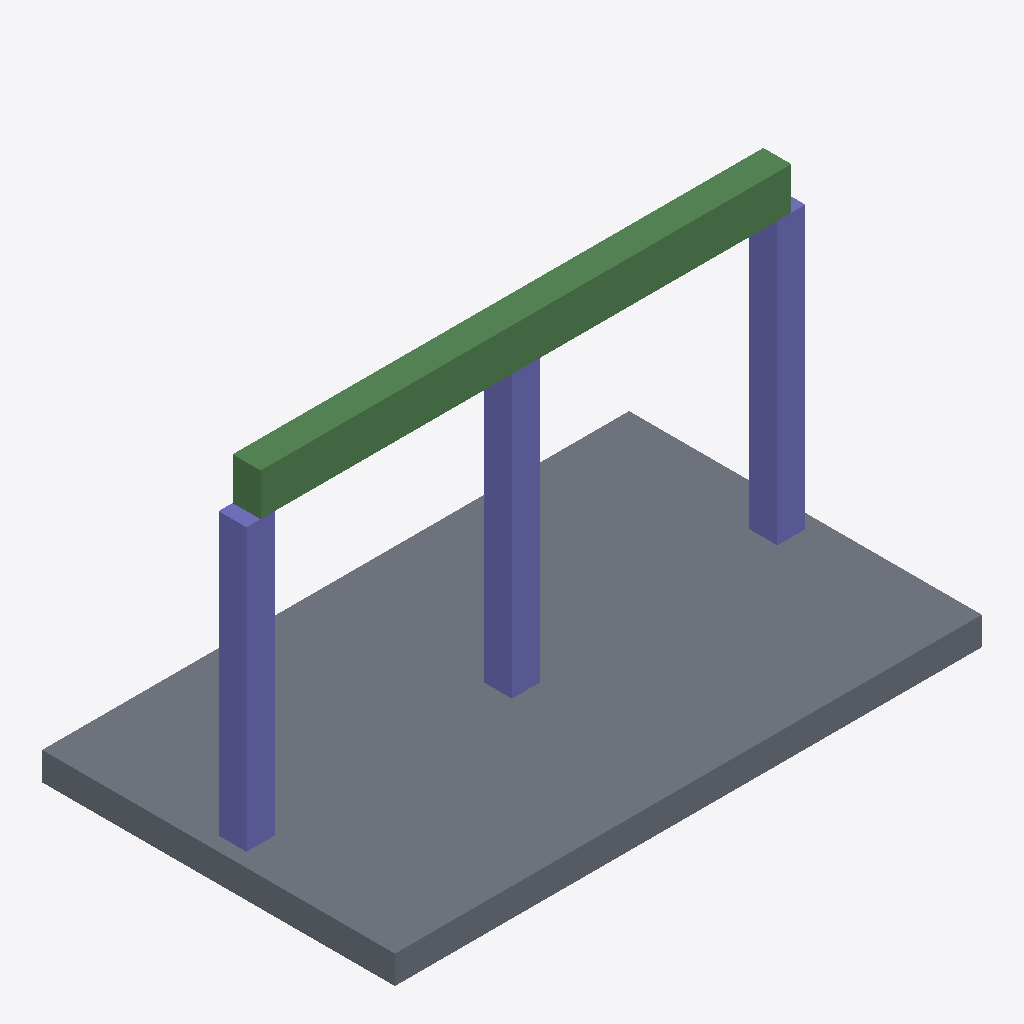
Isometric view of an IFC building model (IFC-SPF (STEP), schema IFC4, length unit millimetre), seen from the south-west, elements coloured by IFC class: 3 columns (violet), 2 beams (green), 1 slab (grey).
Extent 9.4 m × 5.7 m × 5.6 m (x, y, z). Elements (6): 3 IfcColumn, 2 IfcBeam, 1 IfcSlab.

HEADER;
FILE_DESCRIPTION(('ViewDefinition[DesignTransferView]'),'2;1');
FILE_NAME('/dev/null','2026-01-04T13:13:49+00:00',(''),(''),'IfcOpenShell 0.8.4.post1','IfcOpenShell 0.8.4.post1','Nobody');
FILE_SCHEMA(('IFC4'));
ENDSEC;
DATA;
#1=IFCPROJECT('3SEOBYcOTCFR7TYqtvLLed',$,'DiTWP IFC [999] - 51813074',$,$,$,$,(#16),#5);
#6=IFCSITE('3rQZ7cCKjC5eHvrqNWDu5j',$,'Site',$,$,$,$,$,$,$,$,$,$,$);
#7=IFCBUILDING('1wEsQ$0b15lf6fE0MIZ2pu',$,'Building',$,$,$,$,$,$,$,$,$);
#8=IFCBUILDINGSTOREY('2QtenvuoD0BQpjZlHL94d7',$,'Ground Floor',$,$,$,$,$,$,$);
#28=IFCSLAB('3MJYnNBLnA$vZJkPnMieU0',$,'Slab_1',$,$,#40,#29,$,$);
#117=IFCBEAM('1RV$IoVh19GB4MdoXgyZVn',$,'Beam_1',$,$,#128,#118,$,$);
#136=IFCBEAM('168CZpWCD4kfV0cW6Emrik',$,'Beam_2',$,$,#147,#137,$,$);
#51=IFCCOLUMN('2zasOhpy1AbOWgLun5MAQA',$,'C1',$,$,#62,#52,$,$);
#95=IFCCOLUMN('1l10vEQQL42PDEWiaSAiln',$,'C3',$,$,#106,#96,$,$);
#73=IFCCOLUMN('0qJi7ci$5DZ8wi36oERtJR',$,'C2',$,$,#84,#74,$,$);
ENDSEC;
